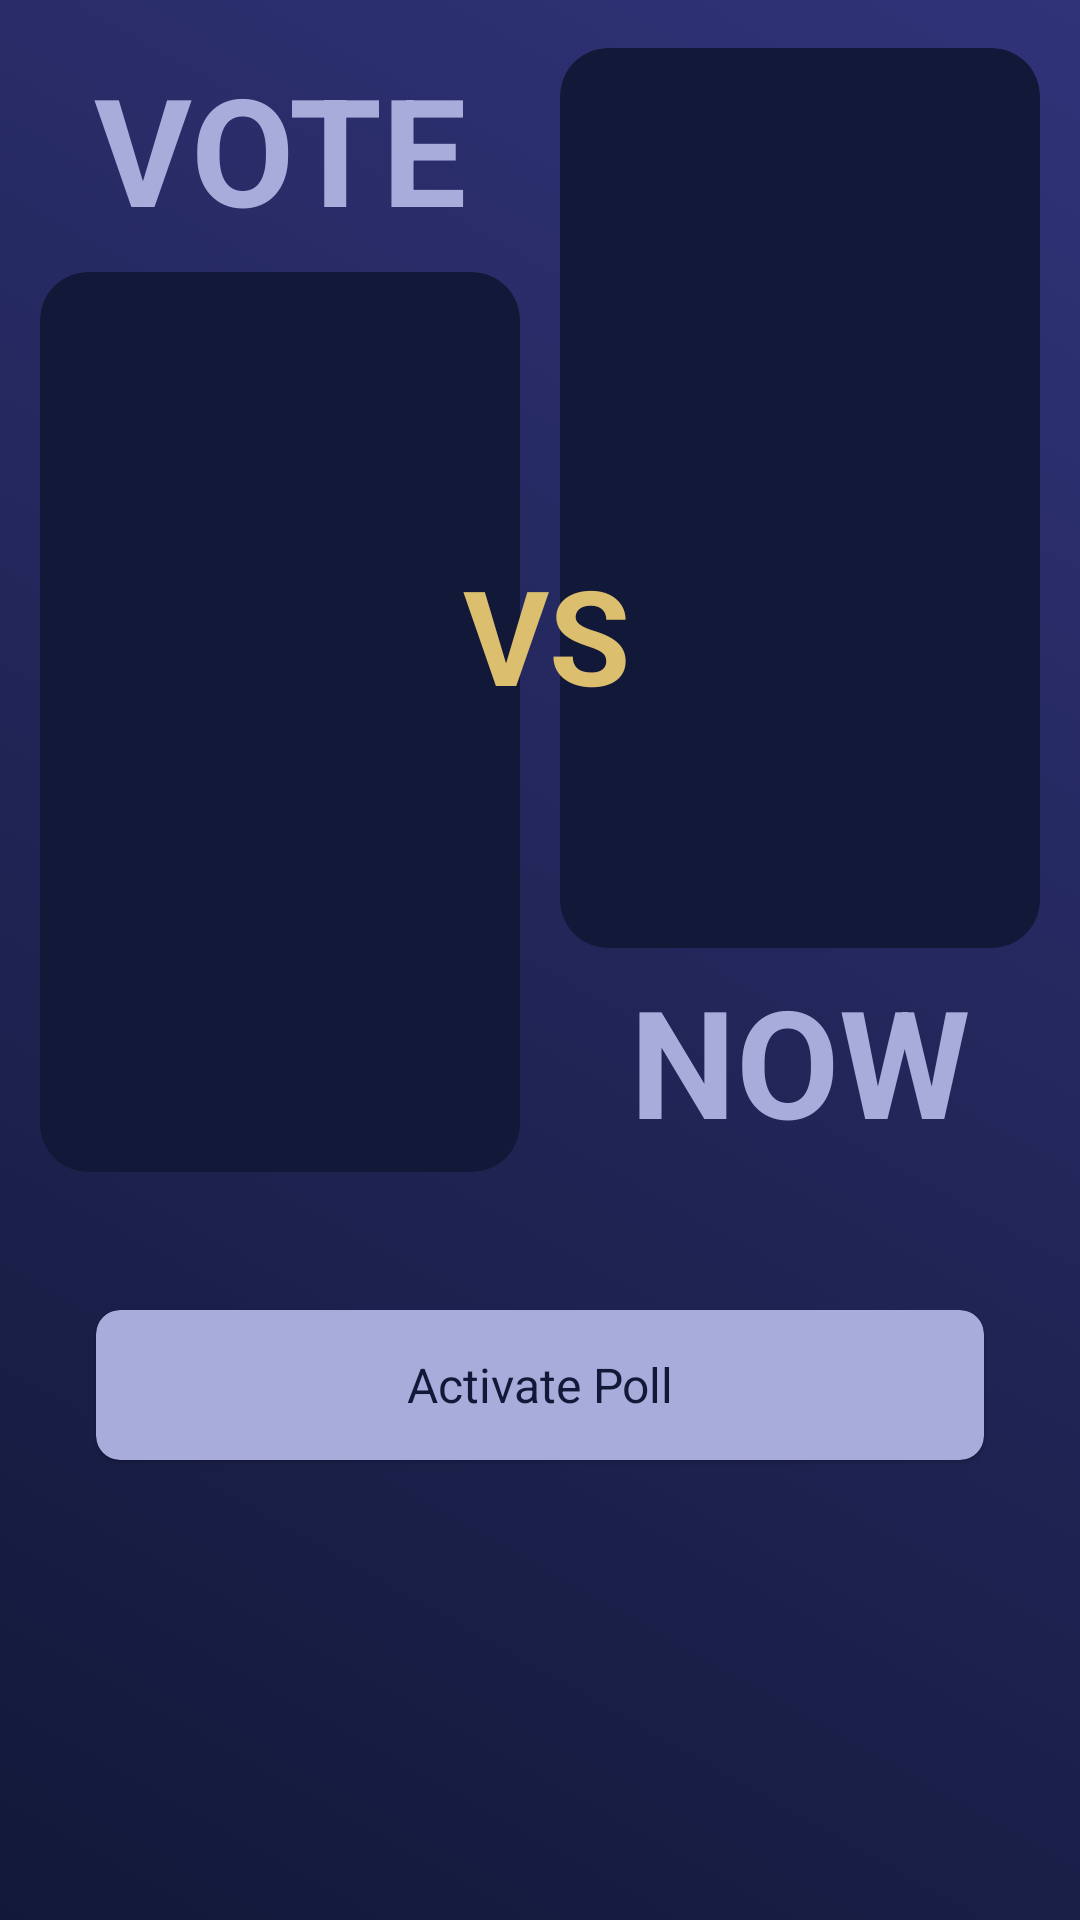

Produce the Android XML layout that renders to this screen, including the resource entries it uses.
<!-- AndroidManifest.xml: application theme AppTheme -->
<!-- res/layout/activity_poll.xml -->
<?xml version="1.0" encoding="utf-8"?>
<androidx.constraintlayout.widget.ConstraintLayout xmlns:android="http://schemas.android.com/apk/res/android"
    xmlns:app="http://schemas.android.com/apk/res-auto"
    android:layout_width="match_parent"
    android:background="@drawable/background_gradient"
    android:layout_height="match_parent">

    <TextView
        android:id="@+id/pollVoteTextView"
        android:layout_width="wrap_content"
        android:layout_height="wrap_content"
        android:layout_marginTop="16dp"
        android:text="@string/vote"
        android:textAllCaps="true"
        android:textColor="@color/light"
        android:textSize="50sp"
        android:textStyle="bold"
        app:layout_constraintEnd_toEndOf="@id/pollVoteCardA"
        app:layout_constraintStart_toStartOf="@id/pollVoteCardA"
        app:layout_constraintTop_toTopOf="parent" />

    <com.google.android.material.card.MaterialCardView
        android:id="@+id/pollVoteCardA"
        android:layout_width="wrap_content"
        android:layout_height="wrap_content"
        android:layout_marginStart="8dp"
        android:layout_marginTop="8dp"
        android:layout_marginEnd="4dp"
        android:layout_marginBottom="52dp"
        app:cardBackgroundColor="@color/backgroundGradientDark"
        app:cardCornerRadius="@dimen/home_card_radius"
        app:cardElevation="0dp"
        app:layout_constraintEnd_toStartOf="@id/pollVoteCardB"
        app:layout_constraintStart_toStartOf="parent"
        app:layout_constraintTop_toBottomOf="@id/pollVoteTextView">

        <ImageView
            android:id="@+id/pollAImageView"
            android:layout_width="160dp"
            android:layout_height="300dp" />
    </com.google.android.material.card.MaterialCardView>

    <com.google.android.material.card.MaterialCardView
        android:id="@+id/pollVoteCardB"
        android:layout_width="wrap_content"
        android:layout_height="wrap_content"
        android:layout_marginStart="4dp"
        android:layout_marginTop="16dp"
        android:layout_marginEnd="8dp"
        app:cardBackgroundColor="@color/backgroundGradientDark"
        app:cardCornerRadius="@dimen/home_card_radius"
        app:cardElevation="0dp"
        app:layout_constraintEnd_toEndOf="parent"
        app:layout_constraintStart_toEndOf="@id/pollVoteCardA"
        app:layout_constraintTop_toTopOf="parent">

        <ImageView
            android:id="@+id/pollBImageView"
            android:layout_width="160dp"
            android:layout_height="300dp" />
    </com.google.android.material.card.MaterialCardView>

    <TextView
        android:id="@+id/pollNowTextView"
        android:layout_width="wrap_content"
        android:layout_height="wrap_content"
        android:layout_marginTop="4dp"
        android:text="@string/now"
        android:textAllCaps="true"
        android:textColor="@color/light"
        android:textSize="50sp"
        android:textStyle="bold"
        app:layout_constraintEnd_toEndOf="@id/pollVoteCardB"
        app:layout_constraintStart_toStartOf="@id/pollVoteCardB"
        app:layout_constraintTop_toBottomOf="@id/pollVoteCardB" />

    <TextView
        android:id="@+id/pollVSTextView"
        android:layout_width="wrap_content"
        android:layout_height="wrap_content"
        android:layout_marginStart="8dp"
        android:layout_marginTop="16dp"
        android:layout_marginEnd="4dp"
        android:text="@string/vs"
        android:textAllCaps="true"
        android:textColor="@color/colorAccent"
        android:textSize="44sp"
        android:textStyle="bold"
        app:layout_constraintBottom_toBottomOf="@id/pollVoteCardA"
        app:layout_constraintEnd_toEndOf="@id/pollVoteCardB"
        app:layout_constraintStart_toStartOf="@id/pollVoteCardA"
        app:layout_constraintTop_toTopOf="@id/pollVoteCardB" />

    <com.google.android.material.card.MaterialCardView
        android:id="@+id/activatePollCard"
        android:layout_width="match_parent"
        android:layout_height="50dp"
        android:layout_marginStart="32dp"
        android:layout_marginTop="46dp"
        android:layout_marginEnd="32dp"
        android:layout_marginBottom="32dp"
        app:cardBackgroundColor="@color/light"
        app:cardCornerRadius="@dimen/wall_corner_radius"
        app:layout_constraintEnd_toEndOf="parent"
        app:layout_constraintStart_toStartOf="parent"
        app:layout_constraintTop_toBottomOf="@id/pollVoteCardA">

        <TextView
            android:layout_width="match_parent"
            android:layout_height="match_parent"
            android:layout_marginStart="16dp"
            android:layout_marginEnd="16dp"
            android:gravity="center"
            android:text="@string/activate_poll"
            android:textColor="@color/backgroundGradientDark"
            android:textSize="16sp" />

    </com.google.android.material.card.MaterialCardView>

</androidx.constraintlayout.widget.ConstraintLayout>
<!-- resources referenced by this layout -->
<resources>
  <color name="backgroundGradientDark">#121838</color>
  <color name="colorAccent">#DBBE6E</color>
  <color name="light">#A8ACDB</color>
  <dimen name="home_card_radius">16dp</dimen>
  <dimen name="wall_corner_radius">8dp</dimen>
  <!-- drawable background_gradient (drawable) -->
  <?xml version="1.0" encoding="utf-8"?>
  <selector xmlns:android="http://schemas.android.com/apk/res/android">
  
      <item>
          <shape>
              <gradient android:angle="45" android:endColor="@color/backgroundGradientLight" android:startColor="@color/backgroundGradientDark" />
          </shape>
      </item>
  
  </selector>
  <string name="activate_poll">Activate Poll</string>
  <string name="now">NOW</string>
  <string name="vote">VOTE</string>
  <string name="vs">VS</string>
  <style name="AppTheme" parent="Theme.MaterialComponents.Light.NoActionBar">
          
          <item name="colorPrimary">@color/colorPrimary</item>
          <item name="colorPrimaryDark">@color/colorPrimaryDark</item>
          <item name="colorAccent">@color/colorAccent</item>
      </style>
  <color name="backgroundGradientLight">#303378</color>
  <color name="colorPrimary">#303378</color>
  <color name="colorPrimaryDark">#121838</color>
</resources>
